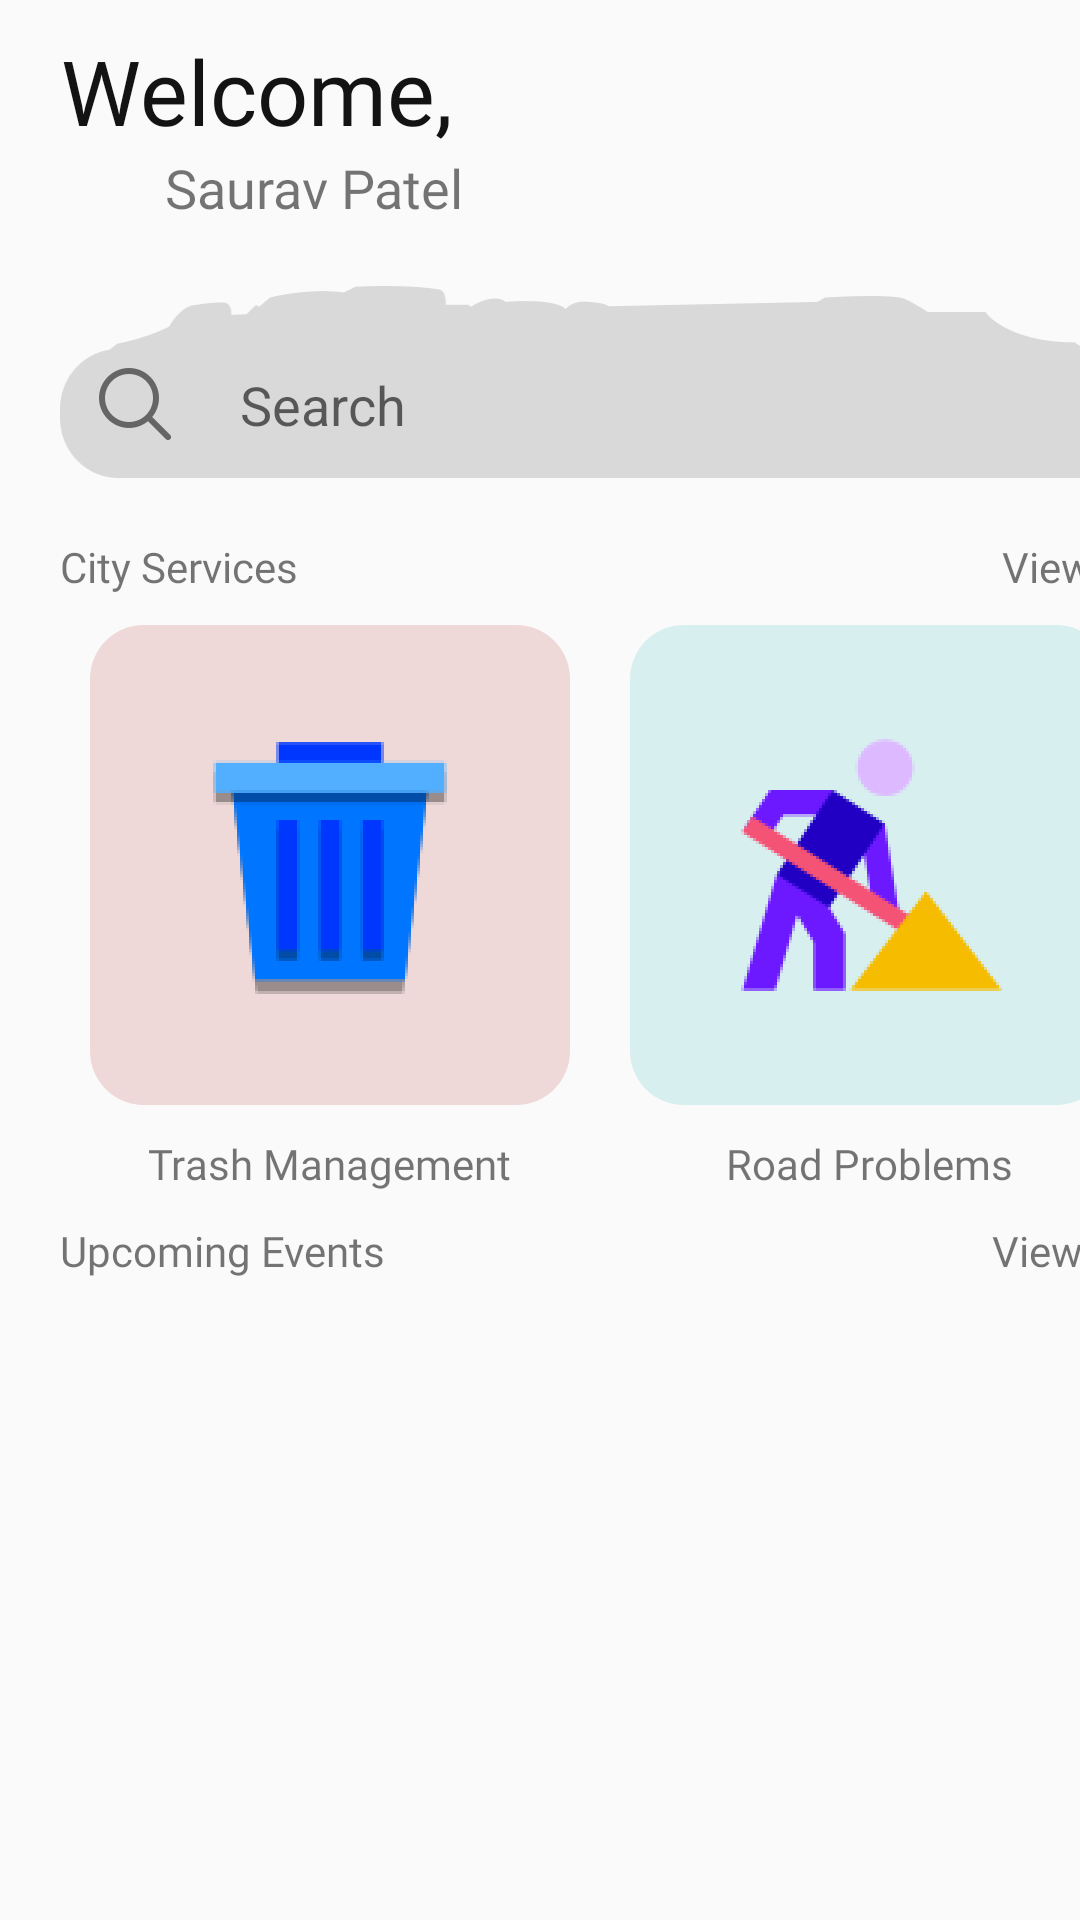

Android layout source for this screen:
<!-- AndroidManifest.xml: application theme Theme.TBayCity.NoActionBar -->
<!-- res/layout/fragment_home.xml -->
<?xml version="1.0" encoding="utf-8"?>
<FrameLayout xmlns:android="http://schemas.android.com/apk/res/android"
    xmlns:tools="http://schemas.android.com/tools"
    android:layout_width="match_parent"
    android:layout_height="match_parent"
    xmlns:app="http://schemas.android.com/apk/res-auto"
    android:id="@+id/navHome"
    tools:context=".HomeFragment">

    <ScrollView
        android:layout_width="match_parent"
        android:layout_height="match_parent"
        android:fillViewport="true">
    <LinearLayout
        android:layout_width="match_parent"
        android:layout_height="match_parent"
        android:orientation="vertical"
        android:layout_marginStart="20dp"
        android:layout_marginEnd="20dp">

    <LinearLayout
        android:layout_width="match_parent"
        android:layout_height="wrap_content"
        android:layout_marginTop="10dp"
        android:orientation="vertical">
        <TextView
            android:layout_width="wrap_content"
            android:layout_height="wrap_content"
            android:text="Welcome,"
            android:gravity="center"
            android:textSize="30sp"
            android:textColor="@color/black"
            android:fontFamily="@font/poppinssemibold"

            />
        <LinearLayout
            android:layout_width="match_parent"
            android:layout_height="wrap_content"
            android:orientation="horizontal">
            <ImageView
                android:layout_width="25dp"
                android:layout_height="25dp"
                android:src="@drawable/hi"
                android:paddingStart="2dp"
                />
        <TextView
            android:id="@+id/name_tag"
            android:layout_width="wrap_content"
            android:layout_height="wrap_content"
            android:text="Saurav Patel"
            android:textSize="18sp"
            android:fontFamily="@font/poppinsmedium"
            android:paddingStart="10dp"
            />


        </LinearLayout>

        <EditText
            android:layout_width="match_parent"
            android:layout_height="wrap_content"
            android:layout_marginTop="20dp"
            android:hint="Search"
            android:paddingHorizontal="10dp"
            android:paddingTop="15dp"
            android:drawablePadding="20dp"
            android:drawableStart="@drawable/searchicon"

            android:background="@drawable/searchbarbackground"/>
    </LinearLayout>
        <LinearLayout
            android:layout_width="match_parent"
            android:layout_height="wrap_content"
            android:orientation="horizontal"
            >
            <TextView
                android:layout_width="wrap_content"
                android:layout_height="wrap_content"
                android:text="City Services"
                android:fontFamily="@font/poppinsbold"
                android:layout_marginTop="20dp"
                android:layout_weight="1"
                android:gravity="start"
                />
            <TextView
                android:id="@+id/viewAllService"
                android:layout_width="wrap_content"
                android:layout_height="wrap_content"
                android:text="ViewAll"
                android:gravity="end"
                android:layout_weight="1"
                android:fontFamily="@font/poppinsregular"
                android:layout_marginTop="20dp"
                />
        </LinearLayout>
        <LinearLayout
            android:layout_width="match_parent"
            android:layout_height="wrap_content"

            android:layout_marginTop="10dp"
            >
            <LinearLayout
                android:layout_width="0dp"
                android:layout_height="wrap_content"
                android:orientation="vertical"
                android:layout_weight="1"
                android:gravity="center_horizontal"
                >
            <ImageButton
                android:background="@drawable/roundcorner"
                android:layout_width="160dp"
                android:layout_height="160dp"
                android:src="@drawable/trashicon"
                android:id="@+id/home_trash_icon"
                />
                <TextView
                    android:layout_width="wrap_content"
                    android:layout_height="wrap_content"
                    android:text="Trash Management"
                    android:layout_marginTop="10dp"
                    android:layout_gravity="center"
                    android:fontFamily="@font/poppinsregular"
                    />
            </LinearLayout>
            <LinearLayout
                android:layout_width="0dp"
                android:layout_height="wrap_content"
                android:orientation="vertical"
                android:layout_weight="1"
                android:gravity="center_horizontal"
                >
            <ImageButton

                android:layout_width="160dp"
                android:layout_height="160dp"
                android:src="@drawable/constructionicon"
                android:id="@+id/home_road_icon"
                android:background="@drawable/roundcorner2"
                />
                <TextView
                    android:layout_width="wrap_content"
                    android:layout_height="wrap_content"
                    android:text="Road Problems"
                    android:layout_gravity="center"
                    android:layout_marginTop="10dp"
                    android:fontFamily="@font/poppinsregular"/>
            </LinearLayout>

        </LinearLayout>
    <LinearLayout
        android:layout_width="match_parent"
        android:layout_height="wrap_content"
        android:orientation="vertical"
        >
        <LinearLayout
            android:layout_width="match_parent"
            android:layout_height="wrap_content"
            android:orientation="horizontal"
            android:layout_marginTop="10dp"
            >
            <TextView
                android:layout_width="wrap_content"
                android:layout_height="wrap_content"
                android:text="Upcoming Events"
                android:fontFamily="@font/poppinssemibold"

                android:layout_weight="1"
                android:gravity="start"
                />
            <TextView
                android:id="@+id/viewallevents"
                android:layout_width="wrap_content"
                android:layout_height="wrap_content"
                android:layout_weight="1"
                android:text="View All"
                android:gravity="end"
                android:fontFamily="@font/poppinsregular"

                />

        </LinearLayout>
        <androidx.recyclerview.widget.RecyclerView
            app:carousel_alignment="center"
            android:id="@+id/carousel_recycler_view"
            android:layout_width="match_parent"
            android:layout_height="196dp"
            android:clipChildren="false"
            android:clipToPadding="false"
            android:layout_marginTop="5dp"/>

    </LinearLayout>
    </LinearLayout>
    </ScrollView>
</FrameLayout>
<!-- resources referenced by this layout -->
<resources>
  <color name="black">#FF131313</color>
  <!-- drawable constructionicon: png bitmap (drawable, 4031 bytes) -->
  <!-- drawable roundcorner (drawable) -->
  <?xml version="1.0" encoding="utf-8"?>
  <shape xmlns:android="http://schemas.android.com/apk/res/android">
      <solid android:color="#eed8d8" />
      <corners android:radius="18dp" />
  </shape>
  <!-- drawable roundcorner2 (drawable) -->
  <?xml version="1.0" encoding="utf-8"?>
  <shape xmlns:android="http://schemas.android.com/apk/res/android">
      <solid android:color="#d8eff0" />
      <corners android:radius="18dp" />
  </shape>
  <!-- drawable searchbarbackground: png bitmap (drawable, 1678 bytes) -->
  <!-- drawable searchicon: png bitmap (drawable, 848 bytes) -->
  <!-- drawable trashicon: png bitmap (drawable, 1516 bytes) -->
  <style name="Theme.TBayCity.NoActionBar">
          <item name="windowActionBar">false</item>
          <item name="windowNoTitle">true</item>
      </style>
</resources>
